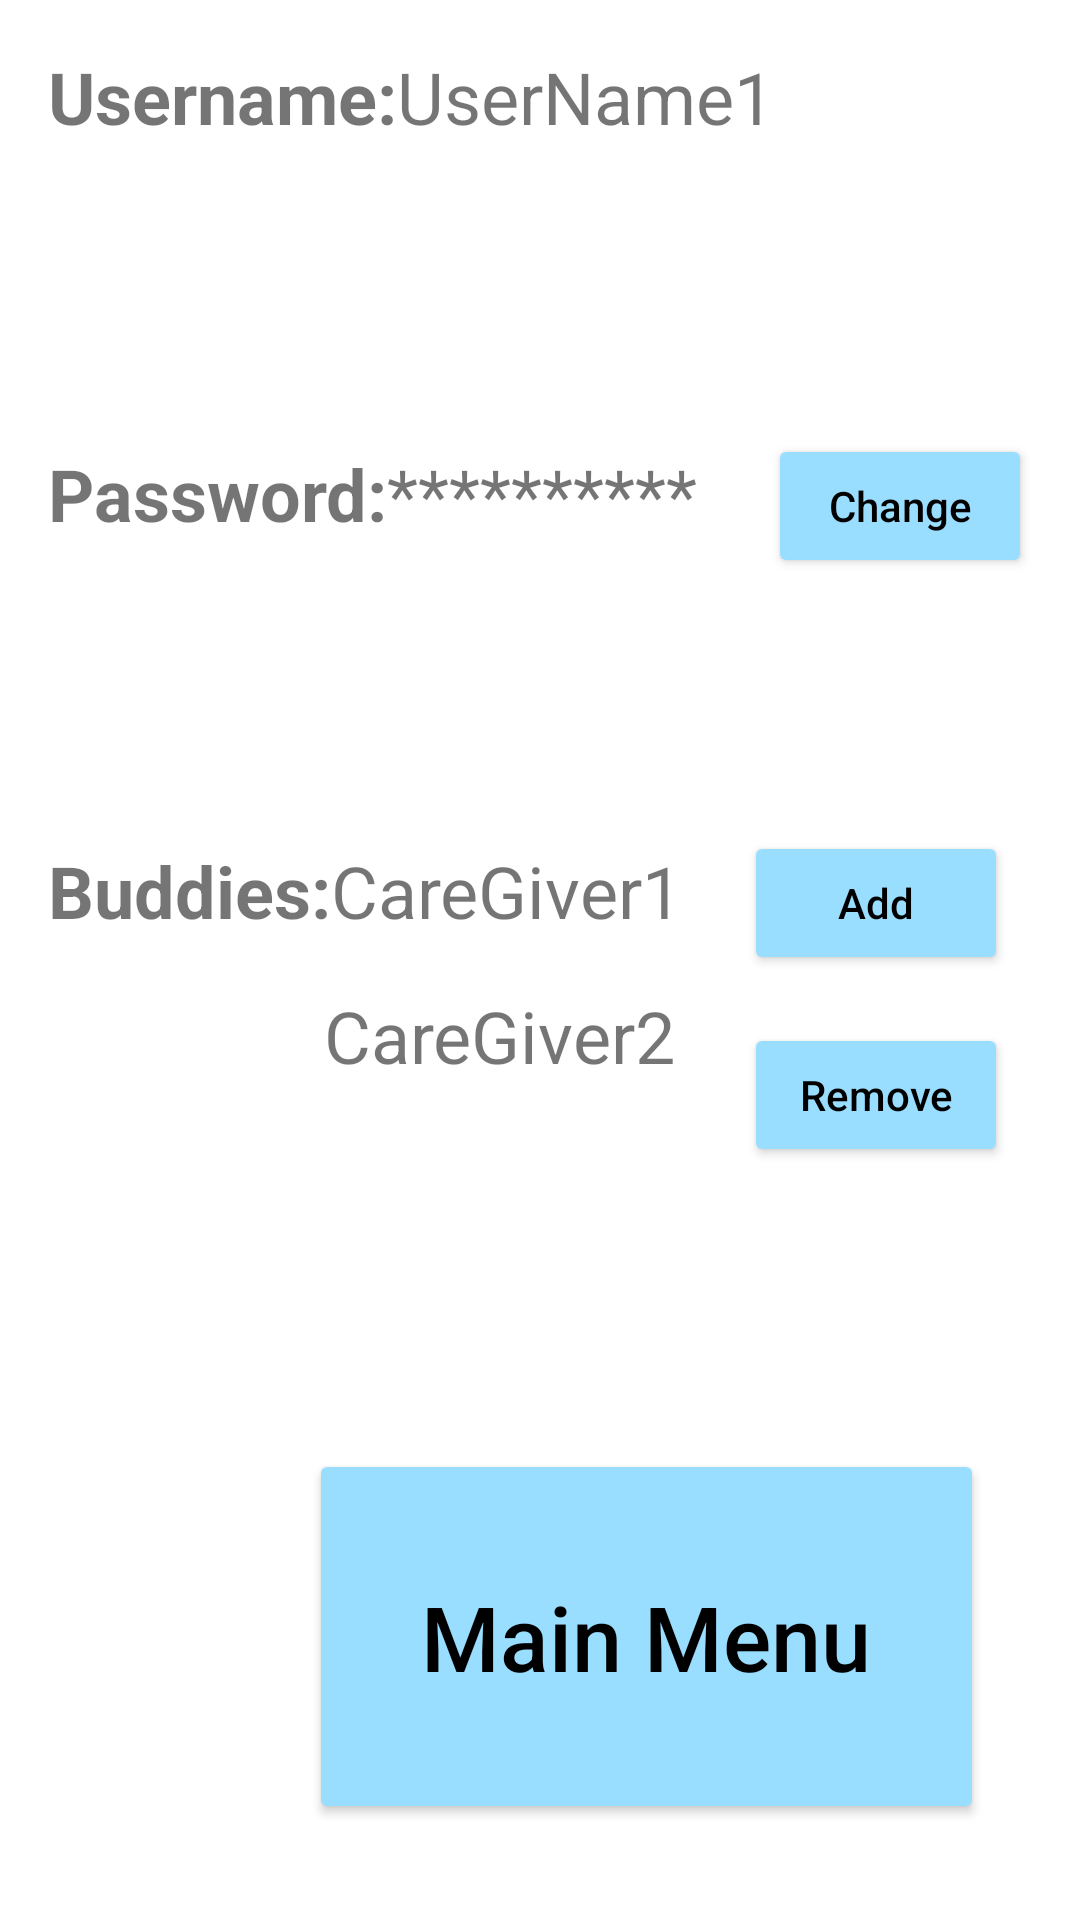

Android layout source for this screen:
<!-- AndroidManifest.xml: application theme Theme.PillBuddy -->
<!-- res/layout/activity_account_settings.xml -->
<?xml version="1.0" encoding="utf-8"?>

<androidx.constraintlayout.widget.ConstraintLayout xmlns:android="http://schemas.android.com/apk/res/android"
    xmlns:app="http://schemas.android.com/apk/res-auto"
    xmlns:tools="http://schemas.android.com/tools"
    android:layout_width="match_parent"
    android:layout_height="match_parent"
    tools:context=".AccountSettings">

    <Button
        android:id="@+id/button25"
        android:layout_width="wrap_content"
        android:layout_height="wrap_content"
        android:layout_marginEnd="8dp"
        android:layout_marginRight="8dp"
        android:onClick="addBuddyButton"
        android:text="Add"
        android:textAllCaps="false"
        android:textColor="#000000"
        app:backgroundTint="#99DDFF"
        app:layout_constraintBaseline_toBaselineOf="@+id/textView12"
        app:layout_constraintEnd_toStartOf="@+id/guideline18"
        app:strokeColor="#000000"
        app:strokeWidth="1dp" />

    <Button
        android:id="@+id/button19"
        android:layout_width="225dp"
        android:layout_height="125dp"
        android:layout_marginEnd="16dp"
        android:layout_marginRight="16dp"
        android:layout_marginBottom="16dp"
        android:fontFamily="sans-serif-medium"
        android:onClick="settingsToHome"
        android:text="@string/main_menu_button"
        android:textAllCaps="false"
        android:textColor="#000000"
        android:textSize="30sp"
        app:backgroundTint="#99DDFF"
        app:cornerRadius="5dp"
        app:layout_constraintBottom_toTopOf="@+id/guideline17"
        app:layout_constraintEnd_toStartOf="@+id/guideline18"
        app:strokeColor="#000000"
        app:strokeWidth="2dp" />

    <TextView
        android:id="@+id/textView7"
        android:layout_width="wrap_content"
        android:layout_height="wrap_content"
        android:layout_marginStart="16dp"
        android:layout_marginLeft="16dp"
        android:text="@string/settings_username_text"
        android:textSize="24sp"
        android:textStyle="bold"
        app:layout_constraintBaseline_toBaselineOf="@+id/textView10"
        app:layout_constraintStart_toStartOf="parent" />

    <TextView
        android:id="@+id/textView8"
        android:layout_width="wrap_content"
        android:layout_height="wrap_content"
        android:layout_marginStart="16dp"
        android:layout_marginLeft="16dp"
        android:text="@string/settings_password_text"
        android:textSize="24sp"
        android:textStyle="bold"
        app:layout_constraintBaseline_toBaselineOf="@+id/textView11"
        app:layout_constraintStart_toStartOf="parent" />

    <Button
        android:id="@+id/button17"
        android:layout_width="wrap_content"
        android:layout_height="wrap_content"
        android:layout_marginEnd="16dp"
        android:layout_marginRight="16dp"
        android:onClick="changePasswordButton"
        android:text="@string/settings_change_button_text"
        android:textAllCaps="false"
        android:textColor="#000000"
        app:backgroundTint="#99DDFF"
        app:layout_constraintBaseline_toBaselineOf="@+id/textView11"
        app:layout_constraintEnd_toEndOf="parent"
        app:strokeColor="#000000"
        app:strokeWidth="1dp" />

    <TextView
        android:id="@+id/textView9"
        android:layout_width="wrap_content"
        android:layout_height="wrap_content"
        android:layout_marginStart="16dp"
        android:layout_marginLeft="16dp"
        android:layout_marginTop="100dp"
        android:text="@string/settings_buddies_text"
        android:textSize="24sp"
        android:textStyle="bold"
        app:layout_constraintStart_toStartOf="parent"
        app:layout_constraintTop_toBottomOf="@+id/textView8" />

    <Button
        android:id="@+id/button18"
        android:layout_width="wrap_content"
        android:layout_height="wrap_content"
        android:layout_marginTop="16dp"
        android:layout_marginEnd="8dp"
        android:layout_marginRight="8dp"
        android:onClick="removeBuddyButton"
        android:text="Remove"
        android:textAllCaps="false"
        android:textColor="#000000"
        app:backgroundTint="#99DDFF"
        app:layout_constraintEnd_toStartOf="@+id/guideline18"
        app:layout_constraintTop_toBottomOf="@+id/button25"
        app:strokeColor="#000000"
        app:strokeWidth="1dp" />

    <TextView
        android:id="@+id/textView10"
        android:layout_width="wrap_content"
        android:layout_height="wrap_content"
        android:layout_marginTop="16dp"
        android:text="UserName1"
        android:textSize="24sp"
        app:layout_constraintStart_toEndOf="@+id/textView7"
        app:layout_constraintTop_toTopOf="parent" />

    <TextView
        android:id="@+id/textView11"
        android:layout_width="wrap_content"
        android:layout_height="wrap_content"
        android:layout_marginTop="100dp"
        android:text="**********"
        android:textSize="24sp"
        app:layout_constraintStart_toEndOf="@+id/textView8"
        app:layout_constraintTop_toBottomOf="@+id/textView10" />

    <TextView
        android:id="@+id/textView12"
        android:layout_width="wrap_content"
        android:layout_height="wrap_content"
        android:text="CareGiver1"
        android:textSize="24sp"
        app:layout_constraintBaseline_toBaselineOf="@+id/textView9"
        app:layout_constraintStart_toEndOf="@+id/textView9" />

    <TextView
        android:id="@+id/textView13"
        android:layout_width="wrap_content"
        android:layout_height="wrap_content"
        android:layout_marginStart="108dp"
        android:layout_marginLeft="108dp"
        android:layout_marginTop="16dp"
        android:text="CareGiver2"
        android:textSize="24sp"
        app:layout_constraintStart_toStartOf="parent"
        app:layout_constraintTop_toBottomOf="@+id/textView12" />

    <ImageView
        android:id="@+id/imageView8"
        android:layout_width="0dp"
        android:layout_height="79dp"
        app:layout_constraintBottom_toTopOf="@+id/guideline17"
        app:layout_constraintEnd_toStartOf="@+id/button19"
        app:layout_constraintHeight_percent="0.1"
        app:layout_constraintStart_toStartOf="@+id/guideline16"
        app:layout_constraintTop_toTopOf="@+id/button19"
        app:layout_constraintWidth_percent="0.2"
        app:srcCompat="@drawable/home" />

    <androidx.constraintlayout.widget.Guideline
        android:id="@+id/guideline16"
        android:layout_width="wrap_content"
        android:layout_height="wrap_content"
        android:orientation="vertical"
        app:layout_constraintGuide_begin="16dp" />

    <androidx.constraintlayout.widget.Guideline
        android:id="@+id/guideline17"
        android:layout_width="wrap_content"
        android:layout_height="wrap_content"
        android:orientation="horizontal"
        app:layout_constraintGuide_end="16dp" />

    <androidx.constraintlayout.widget.Guideline
        android:id="@+id/guideline18"
        android:layout_width="wrap_content"
        android:layout_height="wrap_content"
        android:orientation="vertical"
        app:layout_constraintGuide_end="16dp" />
</androidx.constraintlayout.widget.ConstraintLayout>
<!-- resources referenced by this layout -->
<resources>
  <string name="main_menu_button">Main Menu</string>
  <string name="settings_buddies_text">Buddies:</string>
  <string name="settings_change_button_text">Change</string>
  <string name="settings_password_text">Password:</string>
  <string name="settings_username_text">Username:</string>
  <style name="Theme.PillBuddy" parent="Theme.MaterialComponents.DayNight.DarkActionBar">
          
          <item name="colorPrimary">@color/purple_500</item>
          <item name="colorPrimaryVariant">@color/purple_700</item>
          <item name="colorOnPrimary">@color/white</item>
          
          <item name="colorSecondary">@color/teal_200</item>
          <item name="colorSecondaryVariant">@color/teal_700</item>
          <item name="colorOnSecondary">@color/black</item>
          
          <item name="android:statusBarColor" tools:targetApi="l">?attr/colorPrimaryVariant</item>
          
      </style>
  <!-- not gathered from this repository: default colours our renderer supplied (Android Studio template values) -->
  <color name="purple_500">#FF6200EE</color>
  <color name="purple_700">#FF3700B3</color>
  <color name="teal_200">#FF03DAC5</color>
  <color name="teal_700">#FF018786</color>
  <color name="black">#FF000000</color>
  <color name="white">#FFFFFFFF</color>
</resources>
